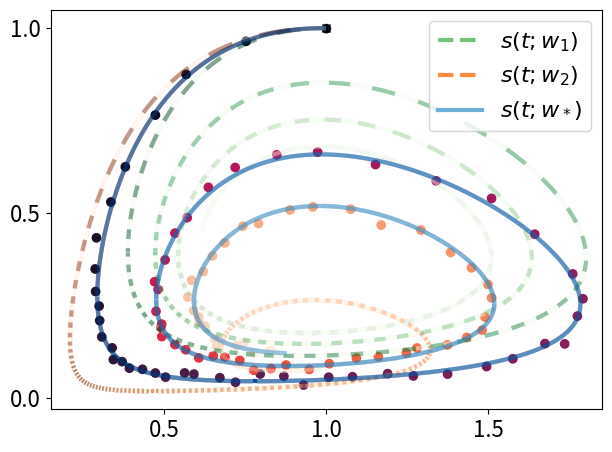

The matplotlib source for this figure:
# Copyright 2024 Google LLC
#
# Licensed under the Apache License, Version 2.0 (the "License");
# you may not use this file except in compliance with the License.
# You may obtain a copy of the License at
#
#     https://www.apache.org/licenses/LICENSE-2.0
#
# Unless required by applicable law or agreed to in writing, software
# distributed under the License is distributed on an "AS IS" BASIS,
# WITHOUT WARRANTIES OR CONDITIONS OF ANY KIND, either express or implied.
# See the License for the specific language governing permissions and
# limitations under the License.
import matplotlib
from matplotlib import colors
from matplotlib import pyplot as plt
from matplotlib import rcParams
import matplotlib.collections as mcoll
from matplotlib.lines import Line2D
import numpy as np
import seaborn as sns

rcParams.update({
    'font.size': 16,
    'lines.linewidth': 3,
    'mathtext.fontset': 'dejavusans',
})


def truncate_colormap(cmap, minval=0.0, maxval=1.0, n=100):
  new_cmap = colors.LinearSegmentedColormap.from_list(
      'trunc({n},{a:.2f},{b:.2f})'.format(n=cmap.name, a=minval, b=maxval),
      cmap(np.linspace(minval, maxval, n)),
  )
  return new_cmap


def colorline(
    x,
    y,
    z=None,
    cmap=plt.get_cmap('copper'),
    norm=plt.Normalize(0.0, 1.0),
    linewidth=None,
    alpha=1.0,
    segment_interval=0,
    label=None,
    ax=None,
):
  """Plot a colored line with coordinates x and y.

  Adapted from
  https://stackoverflow.com/questions/8500700/how-to-plot-a-gradient-color-line
  """

  # Default colors equally spaced on [0,1]:
  if z is None:
    z = np.linspace(0.0, 1.0, len(x))

  z = np.asarray(z)
  k = segment_interval
  for i in range(int(k / 2)):
    z[i::k] = 1.0

  points = np.array([x, y]).T.reshape(-1, 1, 2)
  segments = np.concatenate([points[:-1], points[1:]], axis=1)

  lc = mcoll.LineCollection(
      segments,
      array=z,
      cmap=cmap,
      norm=norm,
      linestyles='solid',
      linewidth=linewidth,
      alpha=alpha,
      label=label,
  )
  if ax is None:
    ax = plt.gca()
  ax.add_collection(lc)

  return lc


def get_mean_colormap(cmap):
  ncolors = cmap.N
  indices = np.linspace(0, ncolors - 1, ncolors)
  colors = cmap(indices)
  return np.mean(colors, axis=0)


def cont_dyn(z, hparams):
  a, b, c, d = hparams
  xdot = a * z[0] - b * z[0] * z[1] + 0.01
  ydot = d * z[0] * z[1] - c * z[1] + 0.01
  return np.array([xdot, ydot])


def run_ode(z0, hparams, dt, T):
  maxiter = int(T / dt)
  z = z0
  zs = []
  for _ in range(maxiter):
    z = z + dt * cont_dyn(z, hparams)
    zs.append(z)
  return np.array(zs)


fig, ax = plt.subplots(1, 1)

true_hparams = (1 / 3, 4 / 3, 1, 1)

rng = np.random.default_rng(0)
z0 = np.ones(2)
dt = 1e-3
T = 30
zs = run_ode(z0, true_hparams, dt, T)

n = 100
eps = 1e-2
select_idxs = ((T / dt) / n * np.arange(n)).astype(int)
z_train = zs[select_idxs] + eps * rng.normal(size=(n, 2))

ax.plot(z0[0], z0[1], marker='x', color='k')
ax.scatter(
    z_train[:, 0],
    z_train[:, 1],
    c=np.arange(n),
    cmap=sns.color_palette('rocket', as_cmap=True),
)

hparams1 = (1.5 / 3, 4 / 3, 1, 1)
hparams2 = (0.5 / 3, 4 / 3, 1.0, 1)

palettes = [
    matplotlib.colormaps['Greens_r'],
    matplotlib.colormaps['Oranges_r'],
    matplotlib.colormaps['Blues_r'],
]
handles, labels = [], []
for i, hparams in enumerate([hparams1, hparams2, true_hparams]):
  zs = run_ode(z0, hparams, dt, T)
  if hparams != true_hparams:
    colorline(
        zs[:, 0],
        zs[:, 1],
        alpha=0.6,
        cmap=palettes[i],
        segment_interval=200,
        ax=ax,
    )
    handles.append(
        Line2D(
            [0],
            [0],
            label=f'$s(t; w_{i+1})$',
            linestyle='dashed',
            color=get_mean_colormap(truncate_colormap(palettes[i], maxval=0.5)),
        )
    )
  else:
    colorline(
        zs[:, 0],
        zs[:, 1],
        cmap=truncate_colormap(palettes[i], maxval=0.5),
        ax=ax,
    )
    handles.append(
        Line2D(
            [0],
            [0],
            label=rf'$s(t; w_*)$',
            color=get_mean_colormap(truncate_colormap(palettes[i], maxval=0.5)),
        )
    )

plt.legend(handles=handles)
ax.set_xlim(0.15, 1.85)
ax.locator_params(axis='y', nbins=3)
ax.locator_params(axis='x', nbins=3)
fig.tight_layout()
# fig.savefig('ode_regression.pdf', format='pdf', bbox_inches='tight')

plt.show()
